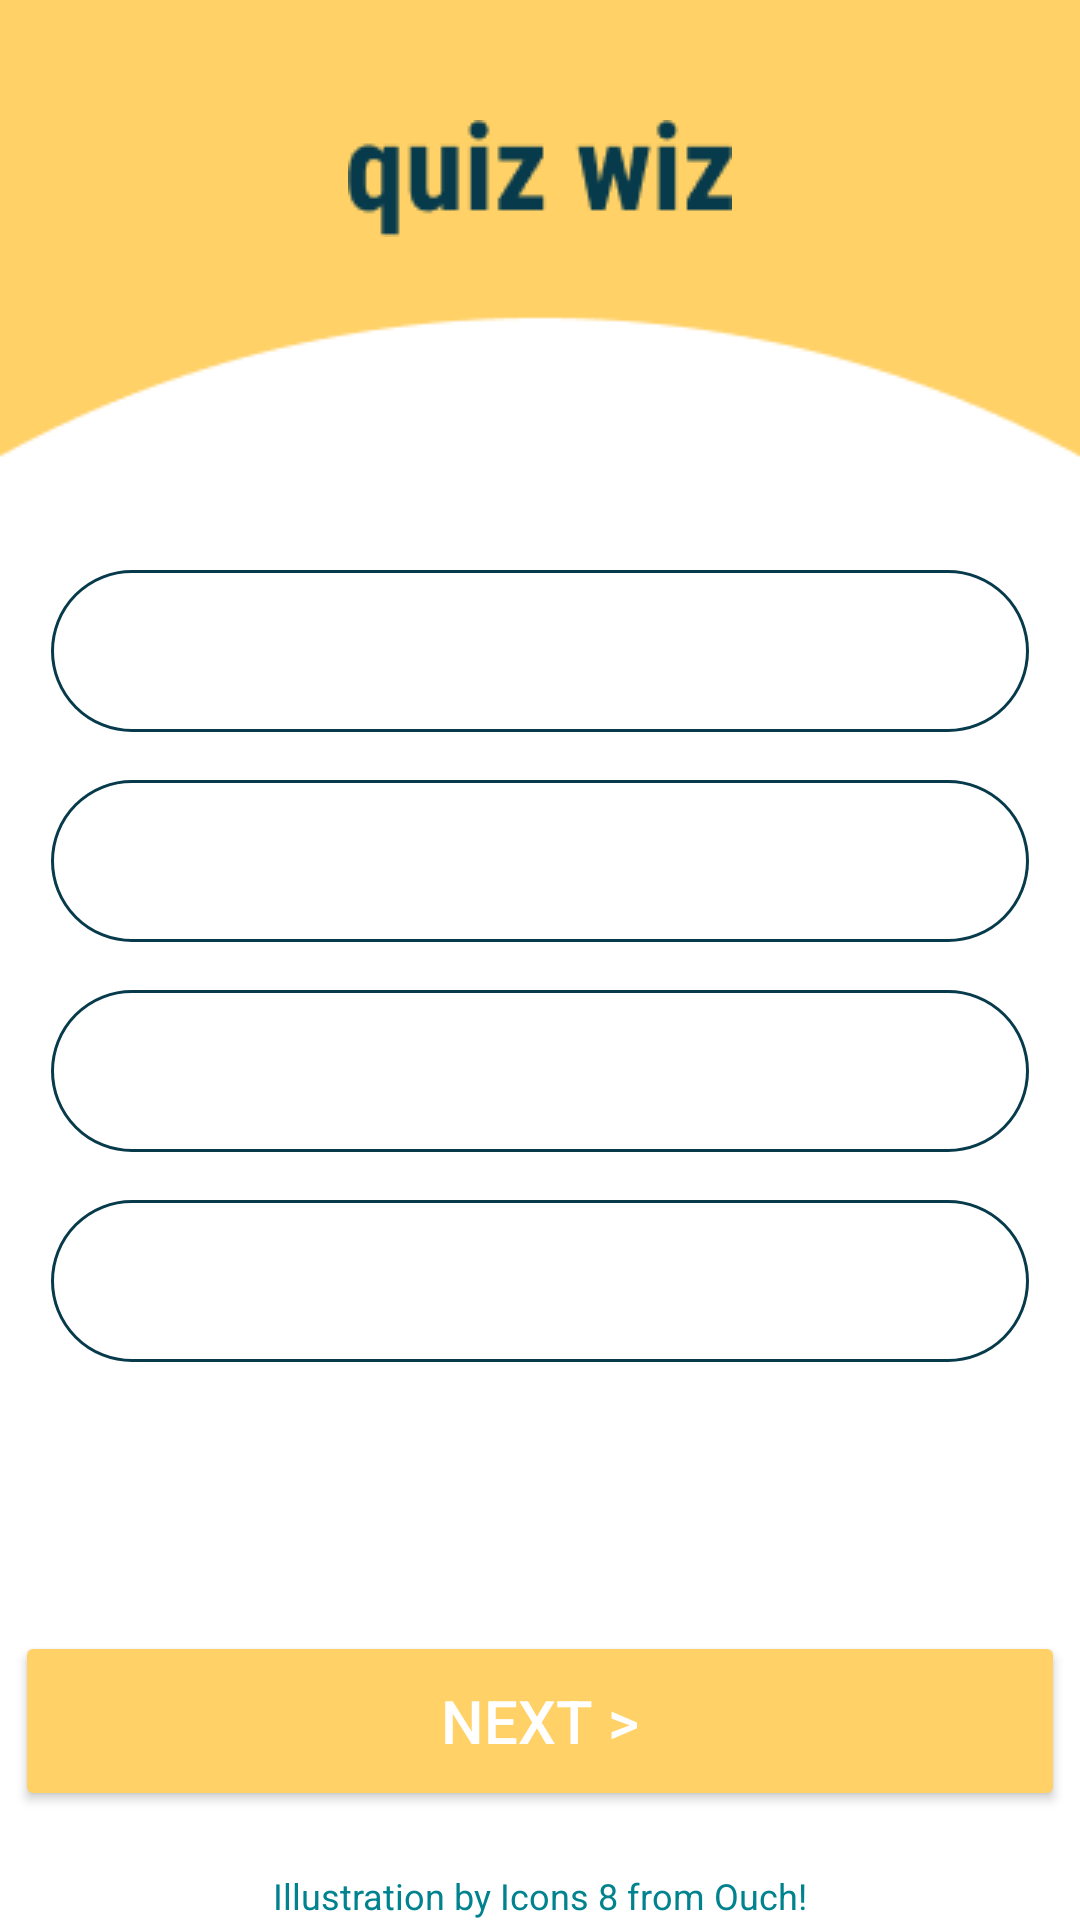

This screen was rendered from an Android layout file. Write that file and the resources it references.
<!-- AndroidManifest.xml: application theme Theme.QuizWiz -->
<!-- res/layout/activity_quiz.xml -->
<?xml version="1.0" encoding="utf-8"?>
<androidx.constraintlayout.widget.ConstraintLayout xmlns:android="http://schemas.android.com/apk/res/android"
    xmlns:app="http://schemas.android.com/apk/res-auto"
    xmlns:tools="http://schemas.android.com/tools"
    android:layout_width="match_parent"
    android:layout_height="match_parent"
    android:background="@drawable/background"
    android:orientation="vertical"
    tools:context=".QuizActivity">

    
    <ImageView
        android:id="@+id/img_textmark"
        android:layout_width="wrap_content"
        android:layout_height="wrap_content"
        android:layout_marginTop="40dp"
        app:layout_constraintEnd_toEndOf="parent"
        app:layout_constraintStart_toStartOf="parent"
        app:layout_constraintTop_toTopOf="parent"
        app:srcCompat="@drawable/quizwiz"
        android:contentDescription="TODO" />

    
    <TextView
        android:id="@+id/tv_quiz_term"
        android:layout_width="350dp"
        android:layout_height="wrap_content"
        android:layout_marginTop="130dp"
        android:textAlignment="center"
        android:textSize="18sp"
        android:textStyle="bold"
        app:layout_constraintBottom_toTopOf="@+id/chip_group_quiz"
        app:layout_constraintEnd_toEndOf="parent"
        app:layout_constraintStart_toStartOf="parent"
        app:layout_constraintTop_toTopOf="parent" />

    
    <com.google.android.material.chip.ChipGroup
        android:id="@+id/chip_group_quiz"
        android:layout_width="350dp"
        android:layout_height="wrap_content"
        android:layout_marginTop="100dp"
        app:layout_constraintBottom_toTopOf="@+id/btn_cta_next"
        app:layout_constraintEnd_toEndOf="parent"
        app:layout_constraintStart_toStartOf="parent"
        app:layout_constraintTop_toTopOf="parent">

        

        <com.google.android.material.chip.Chip
            android:id="@+id/option1"
            android:layout_width="match_parent"
            android:layout_height="70dp"
            android:textAlignment="center"
            android:textColor="@color/dark_blue"
            android:textSize="20sp"
            app:chipBackgroundColor="@color/white"
            app:chipStrokeColor="@color/dark_blue"
            app:chipStrokeWidth="1dp" />

        <com.google.android.material.chip.Chip
            android:id="@+id/option2"
            android:layout_width="match_parent"
            android:layout_height="70dp"
            android:textAlignment="center"
            android:textColor="@color/dark_blue"
            android:textSize="20sp"
            app:chipBackgroundColor="@color/white"
            app:chipStrokeColor="@color/dark_blue"
            app:chipStrokeWidth="1dp" />

        <com.google.android.material.chip.Chip
            android:id="@+id/option3"
            android:layout_width="match_parent"
            android:layout_height="70dp"
            android:textAlignment="center"
            android:textColor="@color/dark_blue"
            android:textSize="20sp"
            app:chipBackgroundColor="@color/white"
            app:chipStrokeColor="@color/dark_blue"
            app:chipStrokeWidth="1dp" />

        <com.google.android.material.chip.Chip
            android:id="@+id/option4"
            android:layout_width="match_parent"
            android:layout_height="70dp"
            android:textAlignment="center"
            android:textColor="@color/dark_blue"
            android:textSize="20sp"
            app:chipBackgroundColor="@color/white"
            app:chipStrokeColor="@color/dark_blue"
            app:chipStrokeWidth="1dp" />
    </com.google.android.material.chip.ChipGroup>

    

    
    <Button
        android:id="@+id/btn_cta_next"
        android:layout_width="350dp"
        android:layout_height="60dp"
        android:layout_marginBottom="20dp"
        android:text="@string/cta_btn_next"
        android:textColor="@color/white"
        android:textSize="20sp"
        app:cornerRadius="15dp"
        app:layout_constraintBottom_toTopOf="@+id/source_illustration"
        app:layout_constraintEnd_toEndOf="parent"
        app:layout_constraintStart_toStartOf="parent" />

    
    <TextView
        android:id="@+id/source_illustration"
        android:layout_width="wrap_content"
        android:layout_height="wrap_content"
        android:text="@string/source_illustration"
        android:textColor="#00838F"
        android:textSize="12sp"
        app:layout_constraintBottom_toBottomOf="parent"
        app:layout_constraintEnd_toEndOf="parent"
        app:layout_constraintStart_toStartOf="parent" />

    <TextView
        android:id="@+id/tv_user_name"
        android:layout_width="wrap_content"
        android:layout_height="wrap_content"
        android:layout_marginTop="20dp"
        android:gravity="center_horizontal"
        android:textAlignment="center"
        android:textColor="@color/dark_blue"
        android:textSize="20sp"
        android:textStyle="bold"
        app:layout_constraintEnd_toEndOf="parent"
        app:layout_constraintStart_toStartOf="parent"
        app:layout_constraintTop_toBottomOf="@+id/chip_group_quiz" />

    <TextView
        android:id="@+id/tv_user_score"
        android:layout_width="wrap_content"
        android:layout_height="wrap_content"
        android:textAlignment="center"
        android:textColor="@color/dark_blue"
        android:textSize="24sp"
        android:textStyle="bold"
        app:layout_constraintBottom_toTopOf="@+id/btn_cta_next"
        app:layout_constraintEnd_toEndOf="parent"
        app:layout_constraintStart_toStartOf="parent"
        app:layout_constraintTop_toBottomOf="@+id/tv_user_name" />

</androidx.constraintlayout.widget.ConstraintLayout>
<!-- resources referenced by this layout -->
<resources>
  <color name="dark_blue">#073B4C</color>
  <color name="white">#FFFFFFFF</color>
  <!-- drawable background: png bitmap (drawable-v24, 3316 bytes) -->
  <!-- drawable quizwiz: png bitmap (drawable-v24, 1855 bytes) -->
  <string name="cta_btn_next">Next  &gt;</string>
  <string name="source_illustration">Illustration by Icons 8 from Ouch!</string>
  <style name="Theme.QuizWiz" parent="Theme.MaterialComponents.DayNight.NoActionBar">
  
          
          <item name="colorPrimary">@color/light_blue</item>
          <item name="colorPrimaryVariant">@color/dark_blue</item>
          <item name="colorOnPrimary">@color/dark_blue</item>
  
          
          <item name="colorSecondary">@color/yellow</item>
          <item name="colorOnSecondary">@color/dark_blue</item>
  
          
          <item name="android:statusBarColor" tools:targetApi="l">?attr/colorPrimaryVariant</item>
  
          
          <item name="colorError">@color/error</item>
          <item name="color">@color/success</item>
          <item name="colorButtonNormal">@color/yellow</item>
          <item name="android:textColor">@color/dark_blue</item>
          <item name="backgroundColor">@color/white</item>
      </style>
  <color name="light_blue">#118AB2</color>
  <color name="yellow">#FFD166</color>
  <color name="error">#FFFFB09E</color>
  <color name="success">#7CDBC3</color>
</resources>
